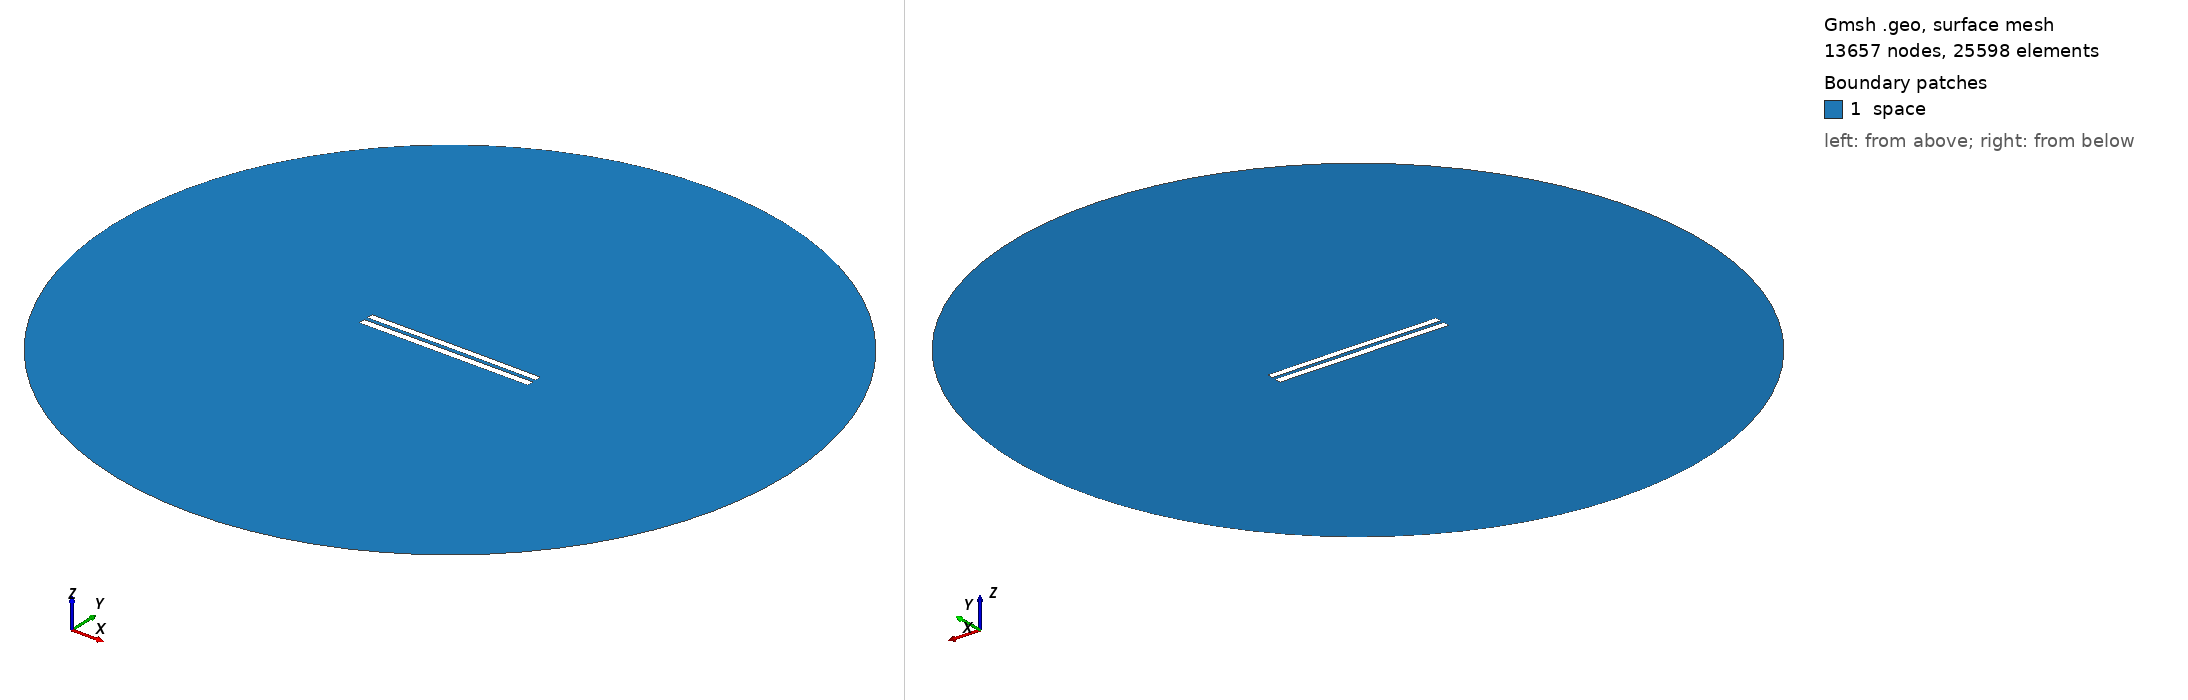

Gmsh geometry script, surface-meshed: 13657 nodes, 25598 surface elements. Boundary patches (legend numbers): 1 space. Left view from above one corner, right view from below the opposite corner. Legend entries are the model's physical surfaces. The drawing asked Gmsh for element sizes between 1% and 20% of the model's largest extent; the script's own settings can give other sizes.

=== 5338.geo (drawn) ===
//---------------------------------------
// Geometry kernel
//---------------------------------------

SetFactory("OpenCASCADE");



//---------------------------------------
// Parameters of the geometry
//---------------------------------------

// Overetch of the upper plate
overetch = 0.125;

// Distance between the plates
distance = 2.25;

// Discretization over the x axis (for the deformation)
nx = 50; 

// Length of the plate
L = 100 - overetch; 

// Number of modes
n = 4; 

// 1st mode coefficient
coeff(1) = 0.0;
beta(1) = 0.596864 * 3.1415926535 / L;

// 2nd mode coefficient
coeff(2) = 0.07499999999999998;
beta(2) = 1.49418 * 3.1415926535 / L;

// 3rd mode coefficient
coeff(3) = 0.0;
beta(3) = 2.50025 * 3.1415926535 / L;

// 4th mode coefficient
coeff(4) = 0.0;
beta(4) = 3.49999 * 3.1415926535 / L;



//---------------------------------------
// Upper plate (deformed rectangle)
//---------------------------------------

// Coordiantes of the upper plate
xmin = -50;
xmax = 50 - overetch;

// Height of the upper plate
yheight = 4 - 2 * overetch;

// Indexes of the points
UpperID[] = {};
LowerID[] = {};
LeftID[] = {};
RightID[] = {};

// Point index
p = 1;

// Horizontal edges
For i In {1:nx}
    x = xmin + (i-1)*(xmax - xmin)/(nx-1);

    y_bottom = distance / 2 + overetch;
    For j In {1:n}
        C = (Cosh(beta(j)*L) + Cos(beta(j)*L)) / (Sinh(beta(j)*L) + Sin(beta(j)*L));
        y_bottom  = y_bottom + coeff(j) * (Cosh(beta(j)*(x+50)) - Cos(beta(j)*(x+50)) - C * (Sinh(beta(j)*(x+50)) - Sin(beta(j)*(x+50))));
    EndFor

    y_top = y_bottom + yheight;

    Point(p) = {x, y_top, 0, 1.0};
    UpperID[i] = p;
    p = p + 1;

    Point(p) = {x, y_bottom, 0, 1.0};
    LowerID[i] = p;
    p = p + 1;
EndFor

// Create point lists
UpperPts[] = {}; LowerPts[] = {};
For i In {1:nx}
  UpperPts[] += {UpperID[i]};
  LowerPts[] += {LowerID[i]};
EndFor

// Build splines
Spline(1) = {UpperPts[]};
Spline(2) = {LowerPts[]};
Line(3) = {LowerPts[nx-1], UpperPts[nx-1]};
Line(4) = {LowerPts[0], UpperPts[0]};

// Build the plane surface
Curve Loop(1) = {2, 3, -1, -4};
Plane Surface(1) = {1};



//---------------------------------------
// Lower plate (rectangle)
//---------------------------------------

// Vertices
Point(1001) = {-50, -1, 0, 1.0};
Point(1002) = { 50, -1, 0, 1.0};
Point(1003) = { 50,  -5, 0, 1.0};
Point(1004) = {-50,  -5, 0, 1.0};

// Edges
Line(5) = {1001, 1002};
Line(6) = {1002, 1003};
Line(7) = {1003, 1004};
Line(8) = {1004, 1001};

// Plane surface
Line Loop(2) = {5, 6, 7, 8};
Plane Surface(2) = {2}; 



//---------------------------------------
// Outer (fictious) boundary
//---------------------------------------

// Points
Point(1005) = {0, 0, 0};       // Center
Point(1006) = {200, 0, 0};     // Start point
Point(1007) = {0, 200, 0};     // 90 degrees
Point(1008) = {-200, 0, 0};    // 180 degrees
Point(1009) = {0, -200, 0};    // 270 degrees

// Circle arcs (each needs start, center, end)
Circle(9) = {1006, 1005, 1007};
Circle(10) = {1007, 1005, 1008};
Circle(11) = {1008, 1005, 1009};
Circle(12) = {1009, 1005, 1006};

// Plane surface for the entire domain
Curve Loop(3) = {9, 10, 11, 12};
Surface(3) = {3};

// Subtract the plates from the whole domain to obtain the actual domain where we want to solve the equations
BooleanDifference{ Surface{3}; Delete; }{ Surface{1}; Surface{2}; Delete; }




//---------------------------------------
// Transfinite Lines/Curves
//---------------------------------------

// Set the number of points on the boundaries
r = 7;

// Plates
Transfinite Curve {1, 2} = 50*r Using Progression 1;
Transfinite Curve {3, 4} = 2*r Using Progression 1;
Transfinite Line {5, 7} = 50*r Using Progression 1;
Transfinite Line {6, 8} = 2*r Using Progression 1;

// Outer boundary
Transfinite Line {9, 10, 11, 12} = 20 Using Progression 1;



//---------------------------------------
// Physical groups
//---------------------------------------                

// Physical curves (boundaries)
Physical Line("force_segment", 10) = {2};
Physical Line("upper_plate", 11) = {1, 3, 4};
Physical Line("lower_plate", 12) = {5, 6, 7, 8};
Physical Line("boundary", 20) = {9, 10, 11, 12};

// Physical Surfaces
Physical Surface("space", 30) = {3};



//---------------------------------------
// 6. Generate the Mesh
//---------------------------------------

// 2D mesh generation
Mesh 2;
